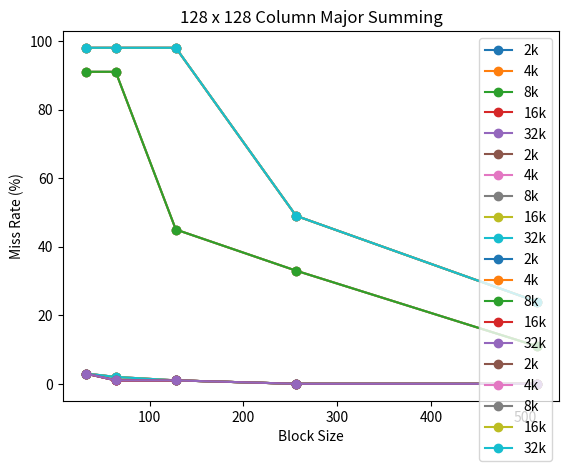

Write the Python code that produced this figure.
import matplotlib.pyplot as plt
import numpy as np
import pandas as pd

blockSize = [32, 64, 128, 256, 512]

missRatesRow64 = {"2k": [3,1,1,0,0],
                  "4k": [3,1,1,0,0],
                  "8k": [3,1,1,0,0],
                  "16k": [3,1,1,0,0],
                  "32k": [3,1,1,0,0]
                  }

missRatesRow128 = {"2k": [3,2,1,0,0],
                  "4k": [3,2,1,0,0],
                  "8k": [3,2,1,0,0],
                  "16k": [3,2,1,0,0],
                  "32k": [3,2,1,0,0]
                  }

missRatesCol64 = {"2k": [91,91,45,33,11],
                  "4k": [91,91,45,33,11],
                  "8k": [91,91,45,33,11],
                  "16k": [3,1,1,0,0],
                  "32k": [3,1,1,0,0]
                  }

missRatesCol128 = {"2k": [98,98,98,49,24],
                   "4k": [98,98,98,49,24],
                   "8k": [98,98,98,49,24],
                   "16k": [98,98,98,49,24],
                   "32k": [98,98,98,49,24]
                   }

plt.plot(blockSize, missRatesRow64["2k"], "o-", label="2k")
plt.plot(blockSize, missRatesRow64["4k"], "o-", label="4k")
plt.plot(blockSize, missRatesRow64["8k"], "o-", label="8k")
plt.plot(blockSize, missRatesRow64["16k"], "o-", label="16k")
plt.plot(blockSize, missRatesRow64["32k"], "o-", label="32k")

plt.title("64 x 64 Row Major Summing")
plt.xlabel("Block Size")
plt.ylabel("Miss Rate (%)")

plt.legend()

plt.show()

plt.plot(blockSize, missRatesRow128["2k"], "o-", label="2k")
plt.plot(blockSize, missRatesRow128["4k"], "o-", label="4k")
plt.plot(blockSize, missRatesRow128["8k"], "o-", label="8k")
plt.plot(blockSize, missRatesRow128["16k"], "o-", label="16k")
plt.plot(blockSize, missRatesRow128["32k"], "o-", label="32k")

plt.title("128 x 128 Row Major Summing")
plt.xlabel("Block Size")
plt.ylabel("Miss Rate (%)")

plt.legend()

plt.show()

plt.plot(blockSize, missRatesCol64["2k"], "o-", label="2k")
plt.plot(blockSize, missRatesCol64["4k"], "o-", label="4k")
plt.plot(blockSize, missRatesCol64["8k"], "o-", label="8k")
plt.plot(blockSize, missRatesCol64["16k"], "o-", label="16k")
plt.plot(blockSize, missRatesCol64["32k"], "o-", label="32k")

plt.title("64 x 64 Column Major Summing")
plt.xlabel("Block Size")
plt.ylabel("Miss Rate (%)")

plt.legend()

plt.show()

plt.plot(blockSize, missRatesCol128["2k"], "o-", label="2k")
plt.plot(blockSize, missRatesCol128["4k"], "o-", label="4k")
plt.plot(blockSize, missRatesCol128["8k"], "o-", label="8k")
plt.plot(blockSize, missRatesCol128["16k"], "o-", label="16k")
plt.plot(blockSize, missRatesCol128["32k"], "o-", label="32k")

plt.title("128 x 128 Column Major Summing")
plt.xlabel("Block Size")
plt.ylabel("Miss Rate (%)")

plt.legend()

plt.show()

